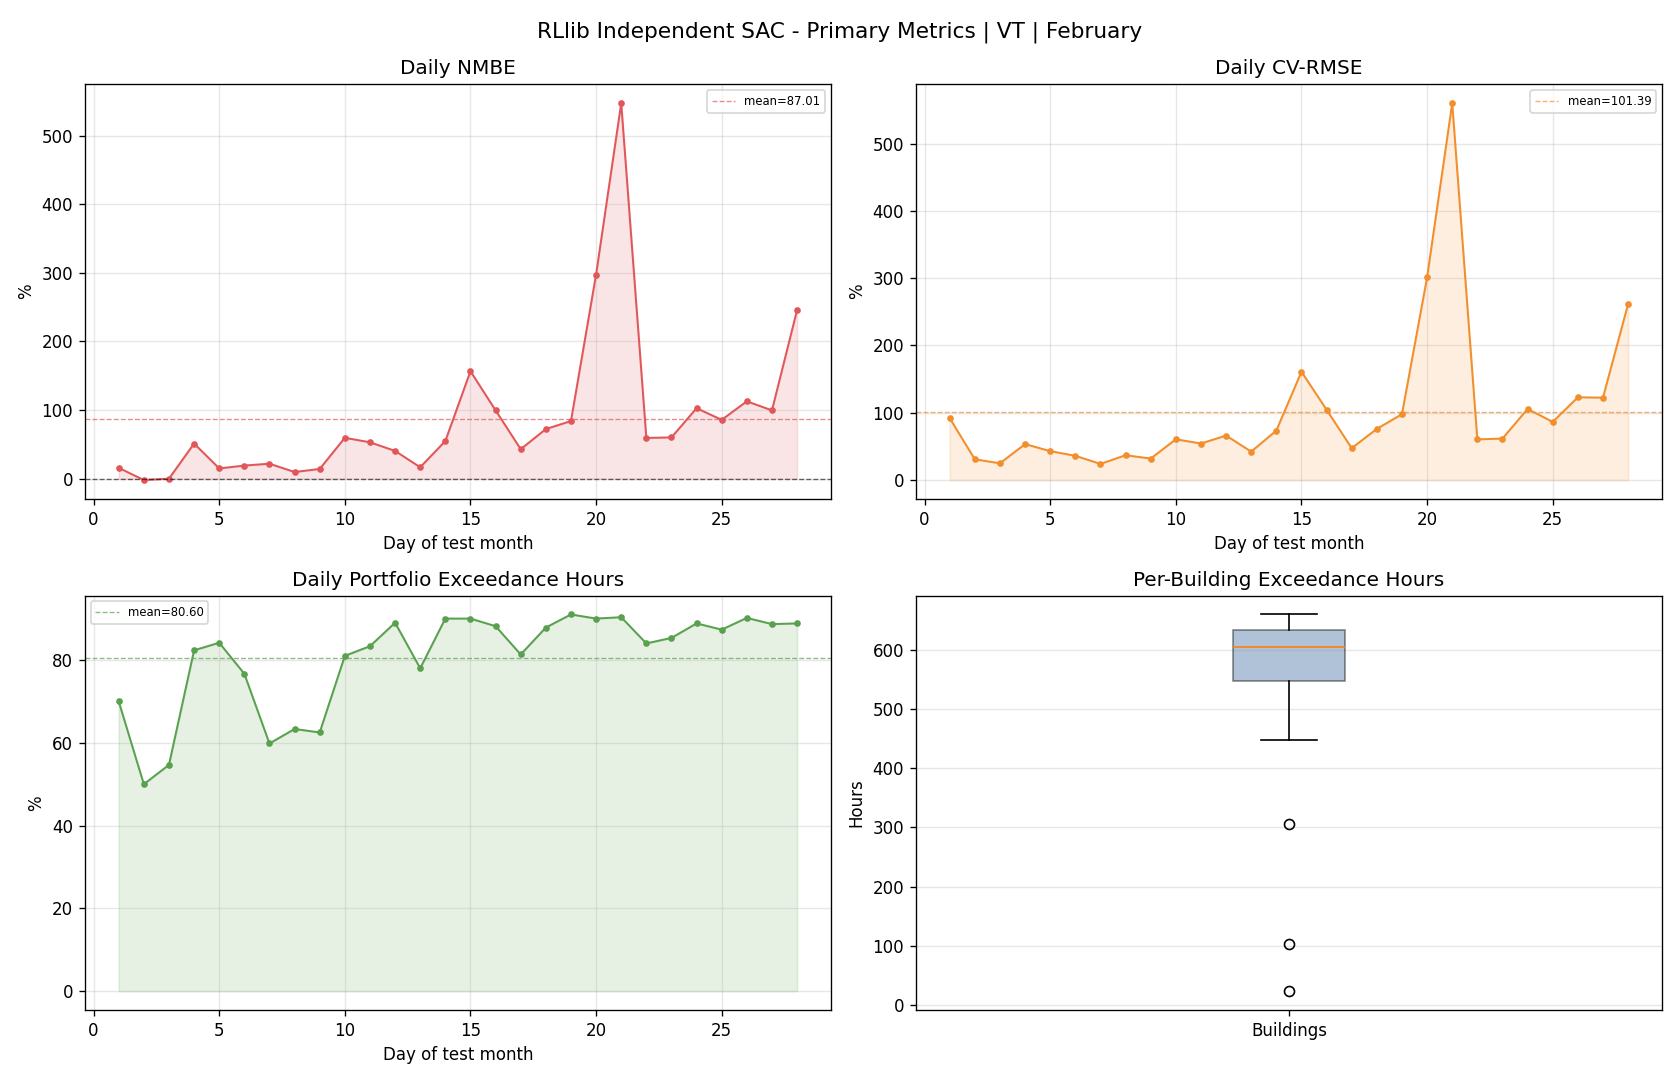

Data behind this chart, as committed beside it:
day, reference_mean, actual_mean, actual_energy, reference_energy, nmbe_pct, cv_rmse_pct, rmse, temperature_exceedance_hours_total, temperature_exceedance_pct_portfolio
1, 95.78, 110.9, 2662, 2299, 15.81, 91.96, 88.08, 420.0, 70.0
2, 180.4, 176.8, 4244, 4330, -1.971, 30.78, 55.52, 300.0, 50.0
3, 181.9, 181.9, 4365, 4367, -0.03469, 24.89, 45.28, 328.0, 54.67
4, 131.3, 198.4, 4762, 3150, 51.18, 53.42, 70.12, 494.0, 82.33
5, 148, 170.1, 4082, 3552, 14.93, 42.95, 63.56, 505.0, 84.17
6, 151.9, 180.9, 4342, 3645, 19.11, 36.04, 54.75, 460.0, 76.67
7, 167.3, 203.9, 4893, 4016, 21.84, 23.96, 40.09, 359.0, 59.83
8, 160.6, 176.2, 4228, 3854, 9.691, 36.89, 59.25, 380.0, 63.33
9, 157.2, 179.5, 4308, 3773, 14.18, 31.92, 50.18, 375.0, 62.5
10, 127.5, 203.6, 4885, 3061, 59.6, 60.56, 77.24, 486.0, 81.0
11, 131.5, 201.2, 4829, 3155, 53.04, 54.3, 71.39, 500.0, 83.33
12, 119.9, 168.5, 4043, 2878, 40.48, 66.08, 79.24, 534.0, 89.0
13, 146.1, 170.4, 4091, 3507, 16.66, 42.27, 61.77, 468.0, 78.0
14, 113.1, 175.2, 4206, 2715, 54.91, 73.52, 83.17, 540.0, 90.0
15, 76.27, 195.7, 4697, 1830, 156.6, 161, 122.8, 540.0, 90.0
16, 96.09, 191.8, 4604, 2306, 99.64, 104.5, 100.4, 529.0, 88.17
17, 137.3, 196.3, 4711, 3294, 42.99, 47.33, 64.97, 488.0, 81.33
18, 113.9, 196.2, 4710, 2733, 72.33, 76.05, 86.6, 527.0, 87.83
19, 95.97, 176.6, 4238, 2303, 84, 97.95, 93.99, 546.0, 91.0
20, 50.12, 199.3, 4782, 1203, 297.6, 301.2, 150.9, 540.0, 90.0
21, 29.31, 189.7, 4554, 703.5, 547.3, 560.1, 164.2, 542.0, 90.33
22, 128.5, 204.9, 4916, 3084, 59.41, 60.45, 77.68, 504.0, 84.0
23, 126.2, 202.2, 4852, 3030, 60.14, 61.62, 77.79, 512.0, 85.33
24, 98.51, 199.7, 4794, 2364, 102.8, 105.7, 104.1, 533.0, 88.83
25, 113.2, 210.2, 5045, 2716, 85.77, 86.41, 97.79, 524.0, 87.33
26, 85.39, 181.7, 4361, 2049, 112.8, 123, 105, 541.0, 90.17
27, 83.91, 167.5, 4019, 2014, 99.58, 122.5, 102.8, 532.0, 88.67
28, 52.98, 183.3, 4398, 1271, 245.9, 261.6, 138.6, 533.0, 88.83
